Image classification data set "split_set" (kibakibaki/5307A2Testing on GitHub). Class labels (24): apple, avocado, banana, blackberry, blueberry, capsicum, carrot, cherry tomato, cucumber, dragon fruit, grape, kiwi fruit, lemon, lime, mango, orange, papaya, passion fruit, peach, pear, pineapple, raspberry, strawberry, watermelon.

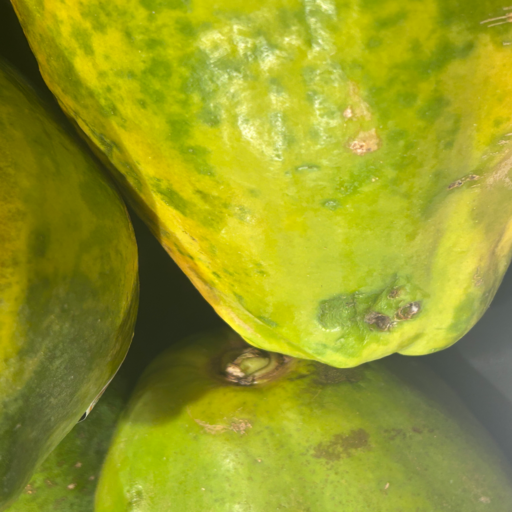
Label: papaya

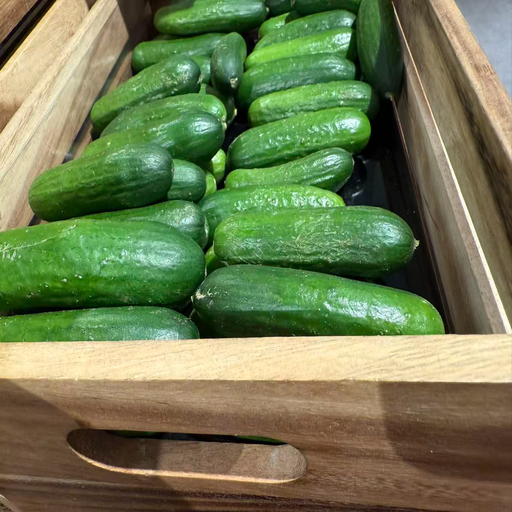
Label: cucumber

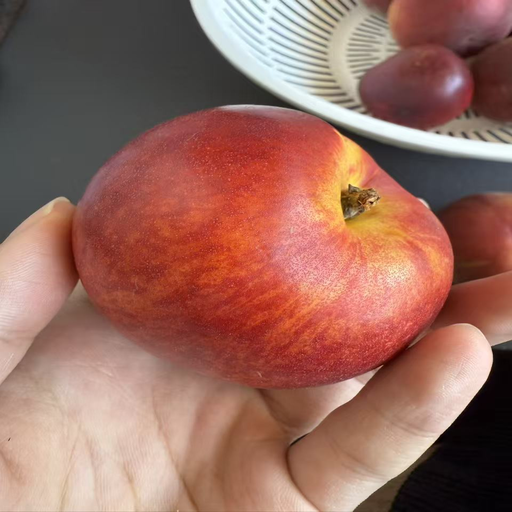
Label: peach

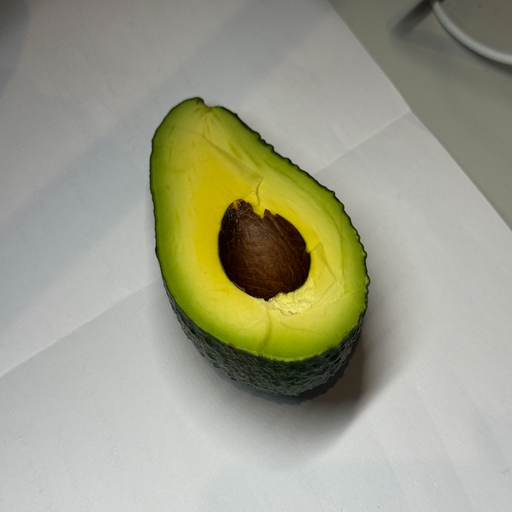
Label: avocado

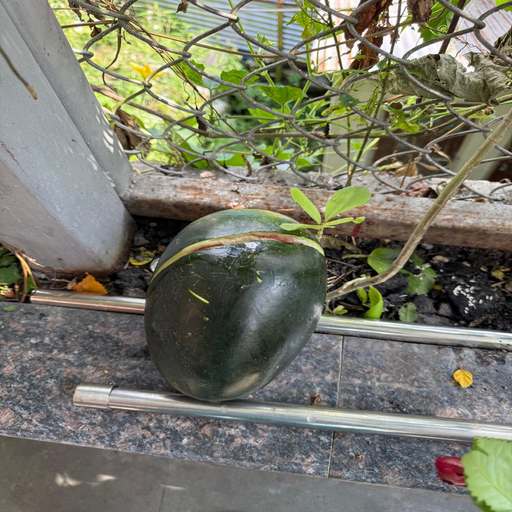
Label: watermelon

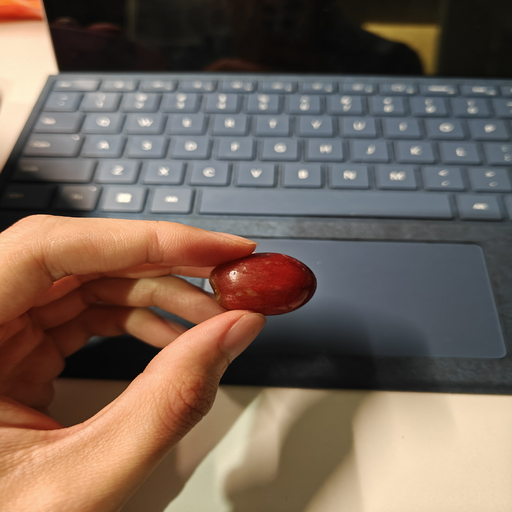
Label: grape
